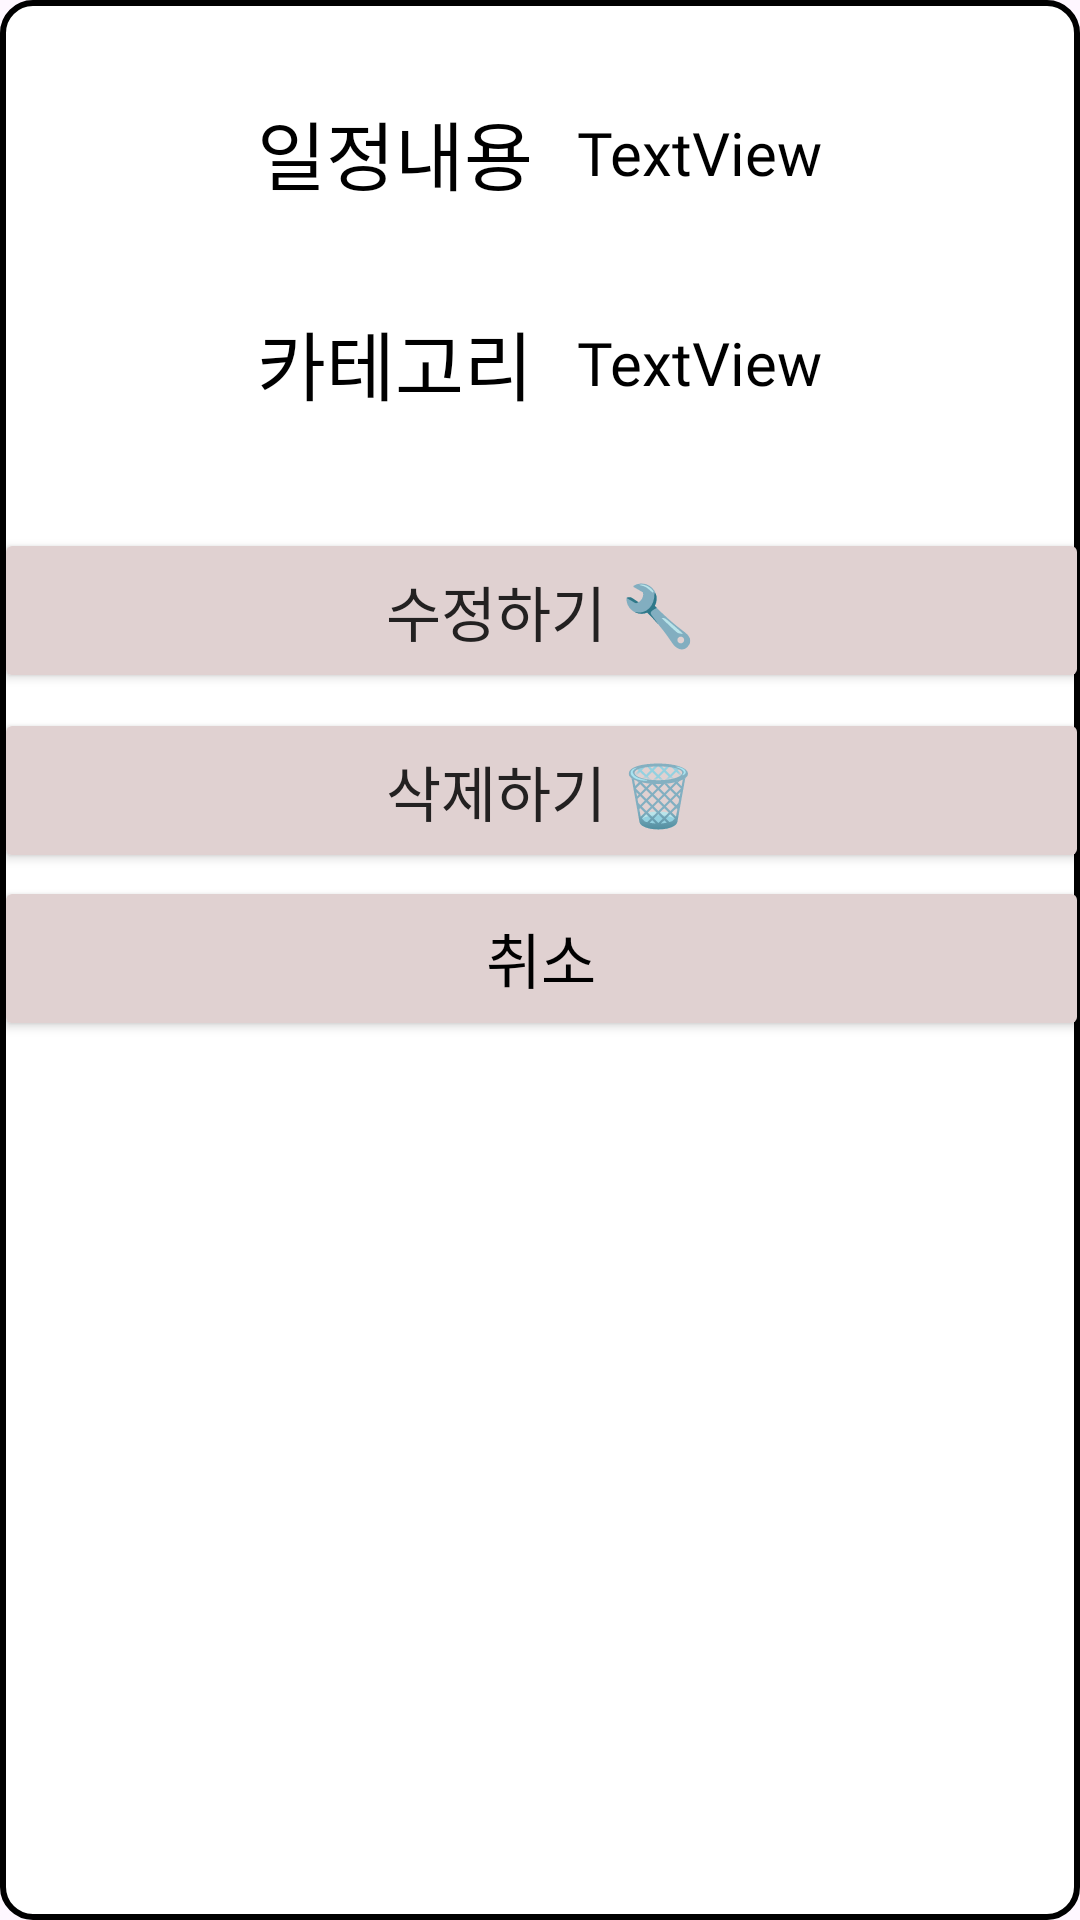

Layout XML and referenced resources for this Android screen:
<!-- AndroidManifest.xml: application theme Theme.ToDoList -->
<!-- res/layout/dialog_main.xml -->
<?xml version="1.0" encoding="utf-8"?>
<androidx.constraintlayout.widget.ConstraintLayout xmlns:android="http://schemas.android.com/apk/res/android"
    xmlns:app="http://schemas.android.com/apk/res-auto"
    xmlns:tools="http://schemas.android.com/tools"
    android:layout_width="match_parent"
    android:layout_height="match_parent"
    android:background="@drawable/border6">

    <LinearLayout
        android:layout_width="0dp"
        android:layout_height="140dp"
        android:layout_marginTop="16dp"
        android:orientation="vertical"
        app:layout_constraintEnd_toEndOf="parent"
        app:layout_constraintHorizontal_bias="1.0"
        app:layout_constraintStart_toStartOf="parent"
        app:layout_constraintTop_toTopOf="parent">

        <LinearLayout
            android:layout_width="match_parent"
            android:layout_height="wrap_content"
            android:layout_weight="1"
            android:gravity="center"
            android:orientation="horizontal">

            <TextView
                android:id="@+id/textView16"
                android:layout_width="wrap_content"
                android:layout_height="wrap_content"
                android:layout_margin="2pt"
                android:fontFamily="@font/cafe"
                android:gravity="center"
                android:text="일정내용 "
                android:textColor="#000000"
                android:textSize="25dp" />

            <TextView
                android:id="@+id/tv_d_content"
                android:layout_width="wrap_content"
                android:layout_height="wrap_content"
                android:layout_margin="2pt"
                android:fontFamily="@font/cafe"
                android:gravity="center"
                android:text="TextView"
                android:textColor="#000000"
                android:textSize="20dp" />

        </LinearLayout>

        <LinearLayout
            android:layout_width="match_parent"
            android:layout_height="wrap_content"
            android:layout_weight="1"
            android:gravity="center"
            android:orientation="horizontal">

            <TextView
                android:id="@+id/textView18"
                android:layout_width="wrap_content"
                android:layout_height="wrap_content"
                android:layout_margin="2pt"
                android:fontFamily="@font/cafe"
                android:gravity="center"
                android:text="카테고리 "
                android:textColor="#000000"
                android:textSize="25dp" />

            <TextView
                android:id="@+id/tv_d_category"
                android:layout_width="wrap_content"
                android:layout_height="wrap_content"
                android:layout_margin="2pt"
                android:fontFamily="@font/cafe"
                android:gravity="center"
                android:text="TextView"
                android:textColor="#000000"
                android:textSize="20dp" />
        </LinearLayout>
    </LinearLayout>

    <Button
        android:id="@+id/edit_button"
        android:layout_width="365dp"
        android:layout_height="55dp"
        android:layout_marginTop="176dp"
        android:backgroundTint="#E0D1D1"
        android:fontFamily="@font/cafe"
        android:text="수정하기 🔧"
        android:textColor="#232121"
        android:textSize="20dp"
        app:cornerRadius="5pt"
        app:layout_constraintEnd_toEndOf="parent"
        app:layout_constraintStart_toStartOf="parent"
        app:layout_constraintTop_toTopOf="parent" />

    <Button
        android:id="@+id/delete_button"
        android:layout_width="365dp"
        android:layout_height="55dp"
        android:layout_marginTop="236dp"
        android:backgroundTint="#E0D1D1"
        android:fontFamily="@font/cafe"
        android:text="삭제하기 🗑️"
        android:textColor="#232121"
        android:textSize="20dp"
        app:cornerRadius="5pt"
        app:layout_constraintEnd_toEndOf="parent"
        app:layout_constraintHorizontal_bias="0.506"
        app:layout_constraintStart_toStartOf="parent"
        app:layout_constraintTop_toTopOf="parent" />

    <Button
        android:id="@+id/cancel_button"
        android:layout_width="365dp"
        android:layout_height="55dp"
        android:layout_marginTop="292dp"
        android:backgroundTint="#E0D1D1"
        android:fontFamily="@font/cafe"
        android:text="취소"
        android:textColor="#000000"
        android:textSize="20dp"
        app:cornerRadius="5pt"
        app:layout_constraintEnd_toEndOf="parent"
        app:layout_constraintHorizontal_bias="0.506"
        app:layout_constraintStart_toStartOf="parent"
        app:layout_constraintTop_toTopOf="parent" />

</androidx.constraintlayout.widget.ConstraintLayout>
<!-- resources referenced by this layout -->
<resources>
  <!-- drawable border6 (drawable) -->
  <?xml version="1.0" encoding="utf-8"?>
  <shape xmlns:android="http://schemas.android.com/apk/res/android">
      
      <solid android:color="#FFFFFF"/>
  
      
      <stroke
          android:color="#000000"
          android:width="2dp"/>
  
      
      <corners android:radius="10dp"/>
  </shape>
  <style name="Theme.ToDoList" parent="Base.Theme.ToDoList" />
  <style name="Base.Theme.ToDoList" parent="Theme.Material3.DayNight.NoActionBar">
          
          
      </style>
</resources>
